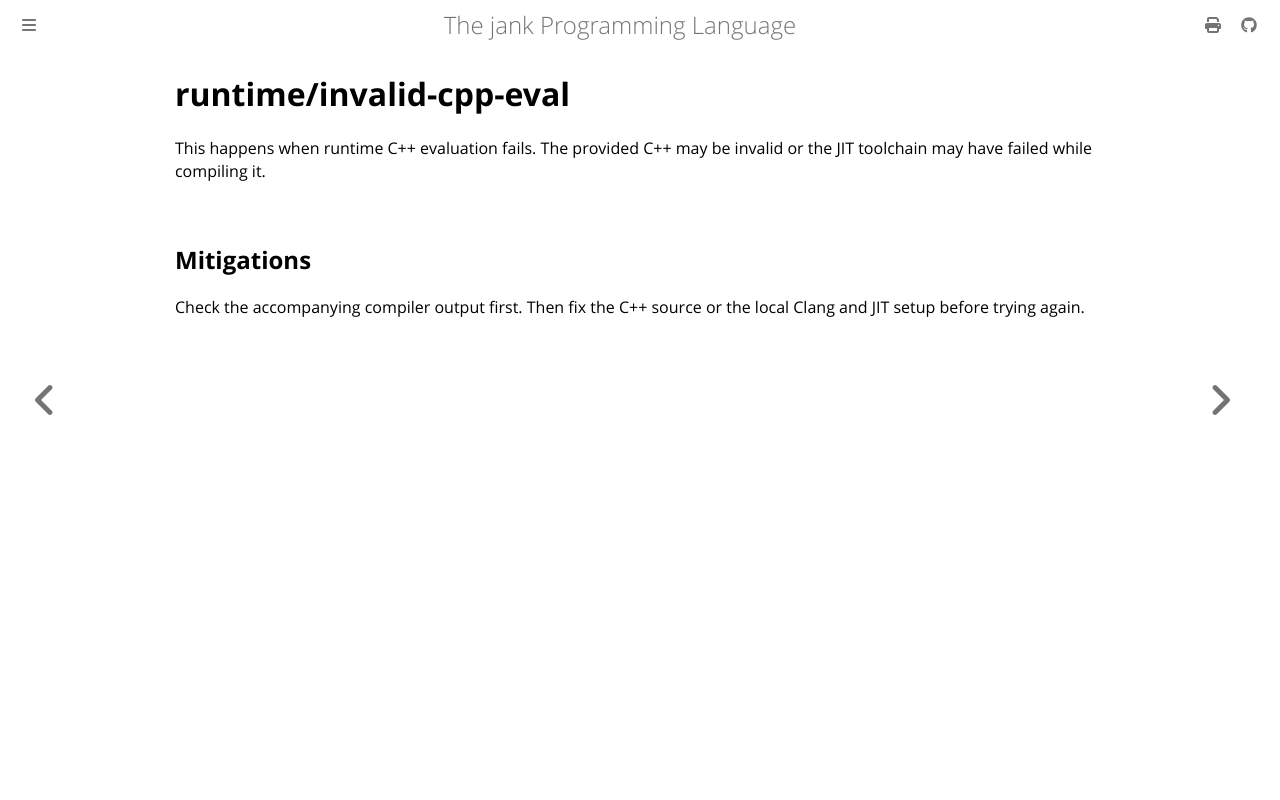

repository: jank-lang/jank · page: reference/error/runtime/invalid-cpp-eval.html · generator: mdbook

# runtime/invalid-cpp-eval
This happens when runtime C++ evaluation fails. The provided C++ may be invalid
or the JIT toolchain may have failed while compiling it.

## Mitigations
Check the accompanying compiler output first. Then fix the C++ source or the
local Clang and JIT setup before trying again.
